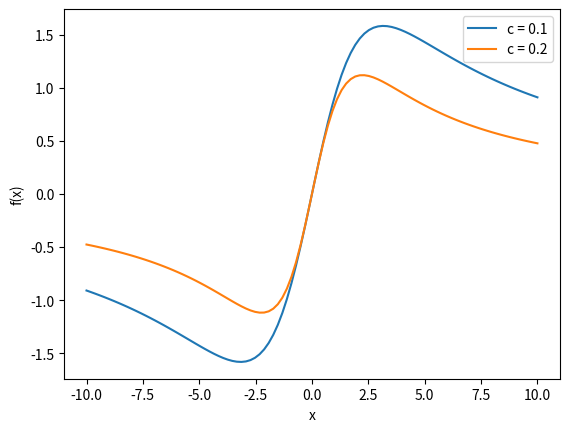

Source code (Python):
import matplotlib.pyplot as plt
import seaborn
import numpy as np
%matplotlib inline

def func(x):
    if x < 1:
        f = 2*x+1
    else:
        f = 4*x-x**2
    return f
print(func(3))

print(func(-2))

y = 2
print('func(2):',func(y))



def localtest(x):
    a = 3
    b = 5
    return a*x + b
print(localtest(4))
# print(a)  # Will cause an error, as 'a' is not known outside function 

def takesquare(finput, x):
    return finput(x) ** 2

print('takesquare result:', takesquare(np.sqrt, 2))
print('correct value is: ', np.sqrt(2) ** 2)

def f(x):
    return 2*x+1

from scipy.optimize import fsolve
xzero = fsolve(f,1)
print('result of fsolve:', xzero)
print('f(x) at xzero:   ', f(xzero))





def test(x, c):
    return x / (c * x**2 + 1)
x = np.linspace(-10, 10, 100)
y1 = test(x, 0.1)  # This function can be called with an array
y2 = test(x, 0.2)
plt.plot(x, y1, label='c = 0.1') # if you specify a label, it will automatically be used in the legend
plt.plot(x, y2, label='c = 0.2')

plt.xlabel('x')
plt.ylabel('f(x)')
plt.legend()

xzero = fsolve(func, 1)
print('result of fsolve:', xzero)
print('f(x) at xzero:   ', func(xzero))

xzero = fsolve(func, 10)
print('result of fsolve:', xzero)
print('f(x) at xzero:   ', func(xzero))

def ex3func(x):
    return x**2 - 1369

xzero = fsolve(ex3func, 1)
print('square root of 1369:', xzero)
print('the square root squared:', xzero**2)